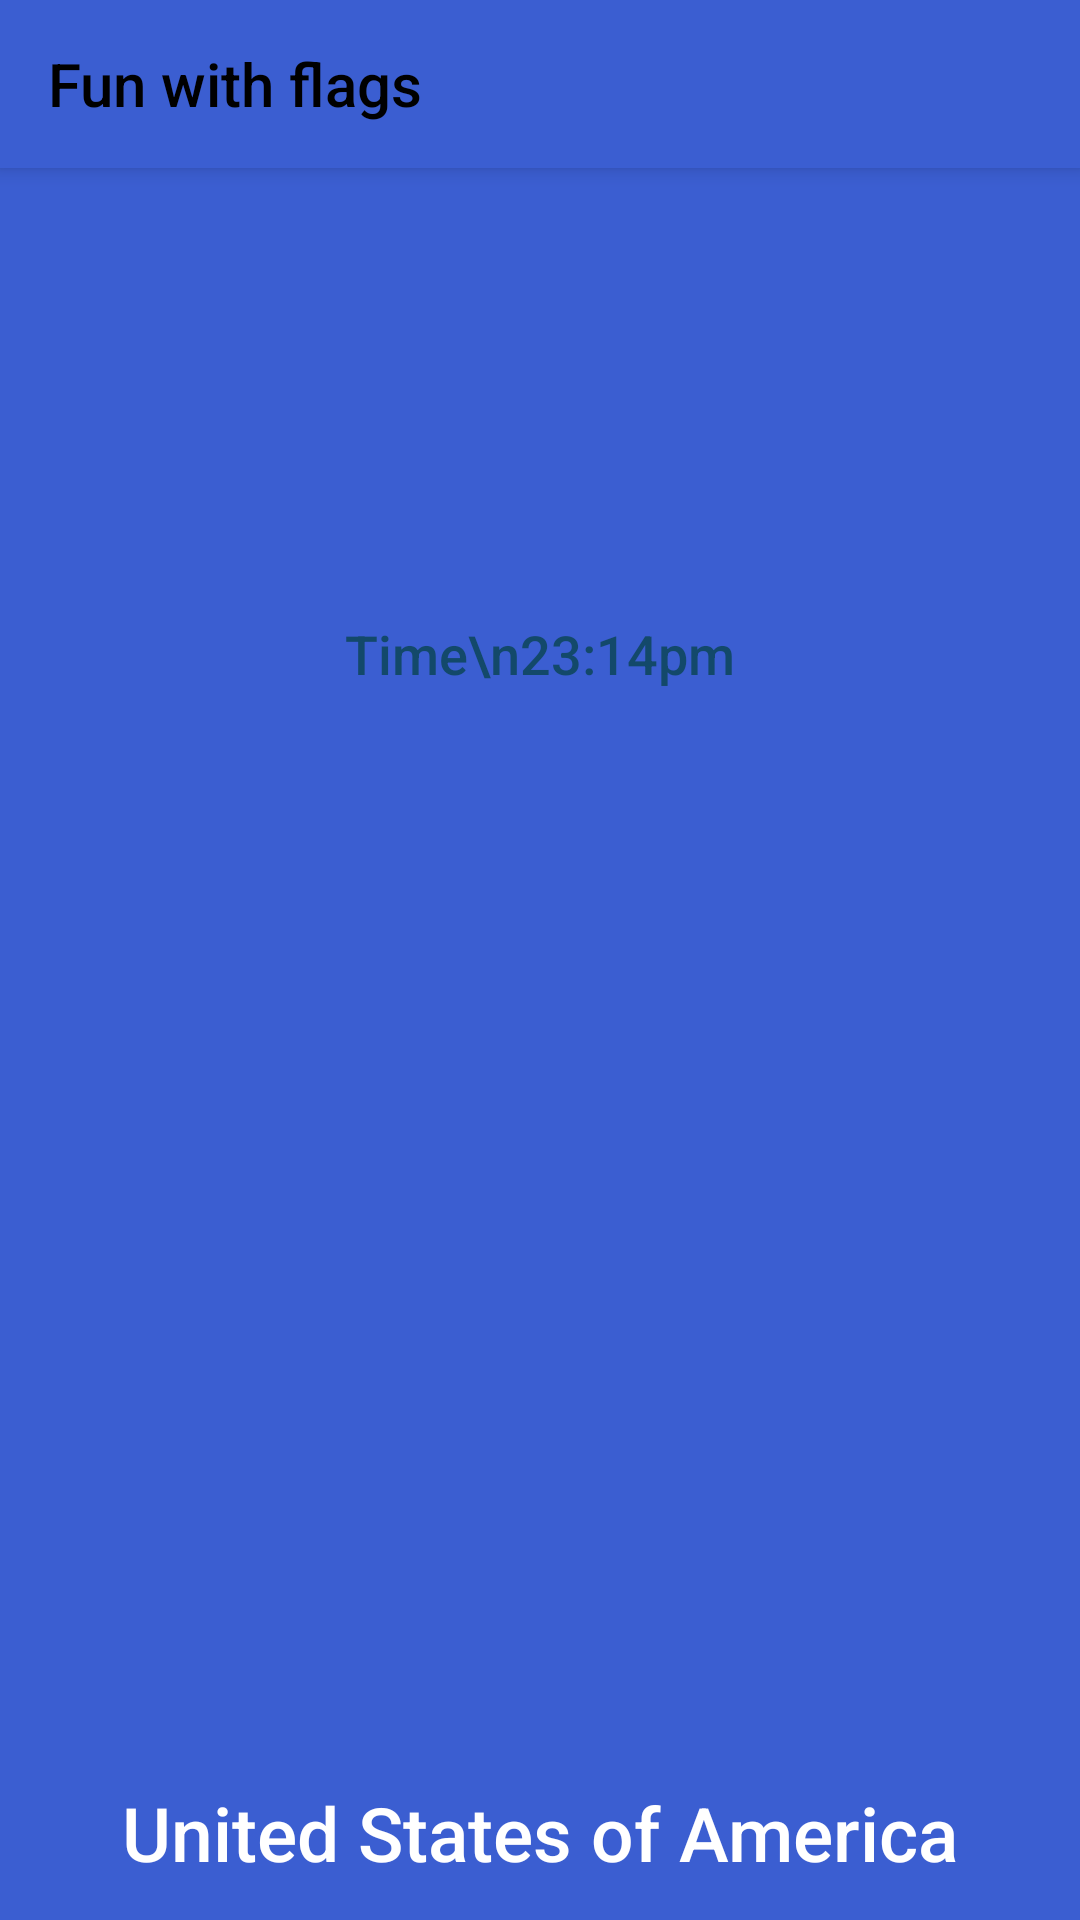

Layout XML and referenced resources for this Android screen:
<!-- AndroidManifest.xml: application theme AppTheme -->
<!-- res/layout/activity_home.xml -->
<?xml version="1.0" encoding="utf-8"?>
<androidx.coordinatorlayout.widget.CoordinatorLayout
        android:id="@+id/coordinatorLayout"
        xmlns:android="http://schemas.android.com/apk/res/android"
        xmlns:app="http://schemas.android.com/apk/res-auto"
        android:layout_width="match_parent"
        android:layout_height="match_parent">


   <com.google.android.material.appbar.AppBarLayout
           android:id="@+id/app_bar_layout"
           android:layout_width="match_parent"
           android:layout_height="wrap_content"
           android:theme="@style/ThemeOverlay.AppCompat.Dark.ActionBar">

      <androidx.appcompat.widget.Toolbar
              android:id="@+id/tool_bar"
              android:layout_width="match_parent"
              app:title="Fun with flags"
              android:theme="@style/AppTheme.SearchView"
              app:titleTextColor="@color/black"
              android:layout_height="?attr/actionBarSize"
              app:popupTheme="@style/ThemeOverlay.AppCompat.Light" />

   </com.google.android.material.appbar.AppBarLayout>


   
   <FrameLayout
           android:layout_width="match_parent"
           android:layout_height="match_parent"
           android:orientation="vertical"
           android:gravity="center|top"
           android:layout_marginTop="?attr/actionBarSize"
           android:background="@color/colorPrimary"
           android:padding="8dp">

      <include layout="@layout/oops_layout" />

      <ImageView
              android:id="@+id/iv_country_flag"
              android:layout_width="230dp"
              android:layout_height="100dp"
              android:layout_gravity="center|top"
              android:src="@mipmap/cam"
              android:contentDescription="@string/app_name"/>

      <ProgressBar
              style="?android:attr/progressBarStyle"
              android:layout_width="wrap_content"
              android:layout_height="wrap_content"
              android:layout_marginTop="80dp"
              android:layout_gravity="center|top"
              android:id="@+id/progressBar"/>

      <TextView
              android:layout_width="match_parent"
              android:layout_height="wrap_content"
              android:textColor="#CC0A4450"
              android:layout_gravity="center"
              android:gravity="center"
              android:textSize="@dimen/details_text_size"
              android:layout_marginBottom="130dp"
              android:text="Time\n23:14pm"
              style="@style/TextAppearance.AppCompat.Widget.ActionMode.Title"
              android:id="@+id/tv_time"/>


   </FrameLayout>

   
   <LinearLayout
           android:id="@+id/contentLayout"
           android:layout_width="match_parent"
           android:layout_height="wrap_content"
           android:orientation="vertical"
           app:behavior_peekHeight="60dp"
           app:layout_behavior="com.google.android.material.bottomsheet.BottomSheetBehavior">

      
      <LinearLayout
              android:layout_width="match_parent"
              android:layout_height="wrap_content"
              android:orientation="horizontal"
              android:background="@drawable/header_background"
              android:paddingLeft="14dp"
              android:paddingRight="14dp"
              android:paddingTop="14dp"
              android:paddingBottom="8dp"
              android:focusable="true">

         <TextView
                 android:id="@+id/tv_country_name"
                 android:layout_width="0dp"
                 android:layout_height="wrap_content"
                 android:layout_weight="1"
                 android:textColor="@color/white"
                 android:gravity="center"
                 android:maxLines="2"
                 android:ellipsize="end"
                 android:textSize="@dimen/large_text_size"
                 style="@style/TextAppearance.AppCompat.Widget.ActionMode.Title"
                 android:text="United States of America"/>


      </LinearLayout>

      <LinearLayout
              android:id="@+id/country_details"
              android:layout_width="match_parent"
              android:layout_height="wrap_content"
              android:orientation="vertical"
              android:gravity="center_horizontal"
              android:paddingLeft="19dp"
              android:paddingRight="19dp"
              android:paddingBottom="15dp"
              android:background="@color/blue">


         <TextView
                 android:text="Capital City: Accra"
                 android:layout_width="match_parent"
                 android:layout_height="wrap_content"
                 android:textColor="@color/off_white"
                 android:gravity="center"
                 android:textSize="@dimen/details_text_size"
                 android:layout_marginBottom="12dp"
                 style="@style/TextAppearance.AppCompat.Widget.ActionMode.Title"
                 android:id="@+id/tv_capital"/>

         <TextView
                 android:text="  Calling Code: +233"
                 android:layout_width="300dp"
                 android:layout_height="wrap_content"
                 android:textColor="#FFFFFF"
                 android:textSize="@dimen/details_text_size"
                 style="@style/TextAppearance.AppCompat.Widget.ActionMode.Title"
                 android:drawableLeft="@drawable/ic_call_48px"
                 android:padding="10dp"
                 android:background="@drawable/tv_map_background"
                 android:layout_marginBottom="19dp"
                 android:id="@+id/tv_calling_code"/>

         <TextView
                 android:text="@string/view_on_map"
                 android:layout_width="300dp"
                 android:layout_height="wrap_content"
                 android:background="@drawable/tv_map_background"
                 android:layout_gravity="center_horizontal"
                 android:textColor="#F7F7F7"
                 android:padding="10dp"
                 android:drawableLeft="@drawable/ic_location_on_24px"
                 style="@style/TextAppearance.AppCompat.Widget.ActionMode.Title"
                 android:textSize="@dimen/details_text_size"
                 android:layout_marginBottom="19dp"
                 android:id="@+id/tv_view_on_map"/>

         <TextView
                 android:layout_width="match_parent"
                 android:layout_height="wrap_content"
                 android:textColor="@color/off_white"
                 android:textSize="@dimen/details_text_size"
                 android:layout_marginBottom="12dp"
                 style="@style/TextAppearance.AppCompat.Widget.ActionMode.Title"
                 android:id="@+id/tv_currency"/>

         <TextView
                 android:layout_width="match_parent"
                 android:layout_height="wrap_content"
                 android:textColor="@color/off_white"
                 android:textSize="@dimen/details_text_size"
                 style="@style/TextAppearance.AppCompat.Widget.ActionMode.Title"
                 android:layout_marginBottom="12dp"
                 android:id="@+id/tv_languages"/>
      </LinearLayout>

   </LinearLayout>


</androidx.coordinatorlayout.widget.CoordinatorLayout>
<!-- res/layout/oops_layout.xml (included above) -->
<?xml version="1.0" encoding="utf-8"?>
<LinearLayout
        android:id="@+id/oopsContainer"
        xmlns:android="http://schemas.android.com/apk/res/android"
        xmlns:app="http://schemas.android.com/apk/res-auto"
        xmlns:tools="http://schemas.android.com/tools"
        android:layout_width="match_parent"
        android:layout_height="match_parent"
        android:visibility="gone"
        android:gravity="center"
        android:orientation="vertical"
        tools:showIn="@layout/activity_home">

    <com.airbnb.lottie.LottieAnimationView
            android:id="@+id/lottie_av_image"
            android:layout_width="150dp"
            android:layout_height="150dp"
            android:layout_gravity="center"
            app:lottie_loop="true"
            app:lottie_autoPlay="true"
            app:lottie_fileName="sad.json" />

    <TextView
            android:layout_height="wrap_content"
            android:layout_width="wrap_content"
            android:layout_marginTop="15dp"
            android:layout_gravity="center|bottom"
            android:textSize="20sp"
            android:text="@string/error_loading_country_details"
            android:textAppearance="@style/TextAppearance.AppCompat.Display1"
            android:textColor="#ff353232"
            android:fontFamily="@font/molengo"
            android:id="@+id/tv_error"/>

</LinearLayout>
<!-- resources referenced by this layout -->
<resources>
  <color name="colorPrimary">#3B5ED1</color>
  <dimen name="details_text_size">18sp</dimen>
  <dimen name="large_text_size">25sp</dimen>
  <!-- drawable header_background (drawable) -->
  <?xml version="1.0" encoding="utf-8"?>
  <shape xmlns:android="http://schemas.android.com/apk/res/android" android:shape="rectangle">
  
      <solid android:color="@color/blue"/>
      <corners android:topLeftRadius="30dp" android:topRightRadius="30dp" />
  
  </shape>
  <!-- drawable ic_call_48px (drawable) -->
  <vector android:height="24dp" android:viewportHeight="48"
      android:viewportWidth="48" android:width="24dp" xmlns:android="http://schemas.android.com/apk/res/android">
      <path android:fillColor="#424242" android:pathData="M13.25,21.59c2.88,5.66 7.51,10.29 13.18,13.17l4.4,-4.41c0.55,-0.55 1.34,-0.71 2.03,-0.49C35.1,30.6 37.51,31 40,31c1.11,0 2,0.89 2,2v7c0,1.11 -0.89,2 -2,2C21.22,42 6,26.78 6,8c0,-1.11 0.9,-2 2,-2h7c1.11,0 2,0.89 2,2 0,2.49 0.4,4.9 1.14,7.14 0.22,0.69 0.06,1.48 -0.49,2.03l-4.4,4.42z"/>
  </vector>
  <!-- drawable ic_location_on_24px (drawable) -->
  <vector xmlns:android="http://schemas.android.com/apk/res/android"
      android:width="24dp"
      android:height="24dp"
      android:viewportWidth="24"
      android:viewportHeight="24">
    <path
        android:fillColor="#4B4A4A"
        android:pathData="M12,2C8.13,2 5,5.13 5,9c0,5.25 7,13 7,13s7,-7.75 7,-13c0,-3.87 -3.13,-7 -7,-7zM12,11.5c-1.38,0 -2.5,-1.12 -2.5,-2.5s1.12,-2.5 2.5,-2.5 2.5,1.12 2.5,2.5 -1.12,2.5 -2.5,2.5z"/>
  </vector>
  <!-- drawable tv_map_background (drawable) -->
  <?xml version="1.0" encoding="utf-8"?>
  <shape xmlns:android="http://schemas.android.com/apk/res/android" android:shape="rectangle">
  
      <solid android:color="@color/off_white"/>
      <corners android:radius="8dp"/>
  
  </shape>
  <string name="app_name">FunWithFlags</string>
  <string name="error_loading_country_details">Error loading country details</string>
  <string name="view_on_map">\u0020\u0020View on Map</string>
  <style name="AppTheme.SearchView" parent="Widget.AppCompat.Light.SearchView">
          <item name="android:textColorHint">@color/black</item>
          <item name="android:queryHint">@color/black</item>
          <item name="android:tint">@color/black</item>
      </style>
  <style name="AppTheme" parent="Theme.AppCompat.Light.DarkActionBar">
          <item name="colorPrimary">@color/colorPrimary</item>
          <item name="colorPrimaryDark">@color/colorPrimaryDark</item>
          <item name="colorAccent">@color/colorAccent</item>
      </style>
  <color name="colorPrimaryDark">#153285</color>
  <color name="colorAccent">#CDDC39</color>
  <!-- not gathered from this repository: default colours our renderer supplied (Android Studio template values) -->
  <color name="black">#FF000000</color>
  <color name="white">#FFFFFFFF</color>
</resources>
